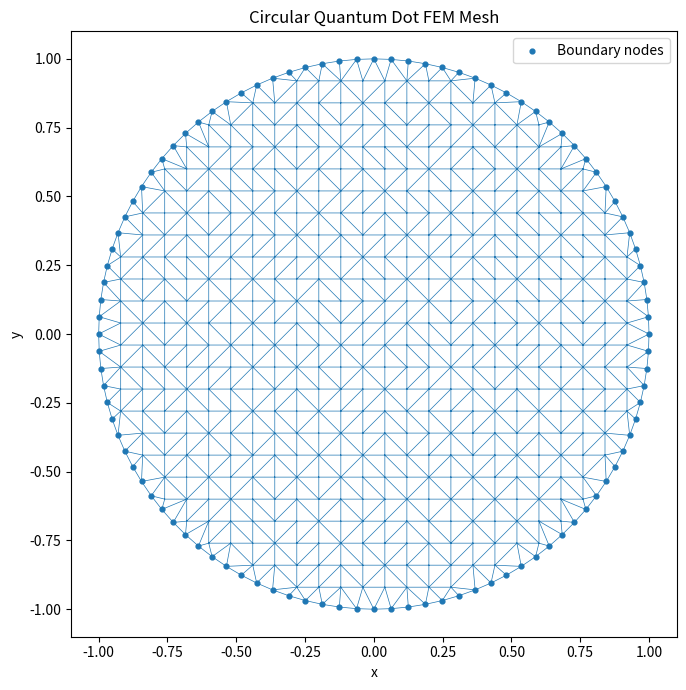

The script that saved this image:
# -*- coding: utf-8 -*-
"""
Created on Tue Jul 14 12:08:01 2026

@author: natoo
"""



import numpy as np
import matplotlib.pyplot as plt
from scipy.spatial import Delaunay


def circle_mesh(
    spacing=0.08,
    radius=1.0,
    center=(0.0, 0.0),
    n_boundary=100
):
    

    xc, yc = center

    # -------------------------------------------------
    # 1. Generate interior Cartesian grid points
    # -------------------------------------------------
    x_values = np.arange(
        xc - radius + spacing,
        xc + radius,
        spacing
    )

    y_values = np.arange(
        yc - radius + spacing,
        yc + radius,
        spacing
    )

    interior_points = []

    for y in y_values:
        for x in x_values:

            distance_squared = (x - xc)**2 + (y - yc)**2

            # Keep points strictly inside the circle.
            # Leave a small gap so they do not duplicate
            # the separately generated boundary nodes.
            if distance_squared < (radius - 0.25 * spacing)**2:
                interior_points.append([x, y])

    interior_points = np.array(interior_points)

    # -------------------------------------------------
    # 2. Generate circular boundary points
    # -------------------------------------------------
    theta = np.linspace(
        0.0,
        2.0 * np.pi,
        n_boundary,
        endpoint=False
    )

    boundary_points = np.column_stack((
        xc + radius * np.cos(theta),
        yc + radius * np.sin(theta)
    ))

    # Combine interior and boundary nodes
    node = np.vstack((interior_points, boundary_points))

    # Boundary nodes were added last
    first_boundary_node = len(interior_points)

    boundary = np.arange(
        first_boundary_node,
        len(node)
    )

    # -------------------------------------------------
    # 3. Construct triangular elements
    # -------------------------------------------------
    triangulation = Delaunay(node)
    elm = triangulation.simplices.copy()

    # -------------------------------------------------
    # 4. Ensure all triangles are counterclockwise
    # -------------------------------------------------
    for k, triangle in enumerate(elm):

        p1 = node[triangle[0]]
        p2 = node[triangle[1]]
        p3 = node[triangle[2]]

        signed_area = 0.5 * (
            (p2[0] - p1[0]) * (p3[1] - p1[1])
            - (p3[0] - p1[0]) * (p2[1] - p1[1])
        )

        if signed_area < 0:
            elm[k, [1, 2]] = elm[k, [2, 1]]

    return node, elm, boundary


# =====================================================
# Mesh visualization test
# =====================================================
if __name__ == "__main__":

    node, elm, boundary = circle_mesh(
        spacing=0.08,
        radius=1.0,
        n_boundary=100
    )

    print("Number of nodes:", len(node))
    print("Number of elements:", len(elm))
    print("Number of boundary nodes:", len(boundary))

    plt.figure(figsize=(7, 7))

    plt.triplot(
        node[:, 0],
        node[:, 1],
        elm,
        linewidth=0.5
    )

    plt.scatter(
        node[boundary, 0],
        node[boundary, 1],
        s=12,
        label="Boundary nodes"
    )

    plt.xlabel("x")
    plt.ylabel("y")
    plt.title("Circular Quantum Dot FEM Mesh")
    plt.gca().set_aspect("equal")
    plt.legend()
    plt.tight_layout()
    plt.show()
